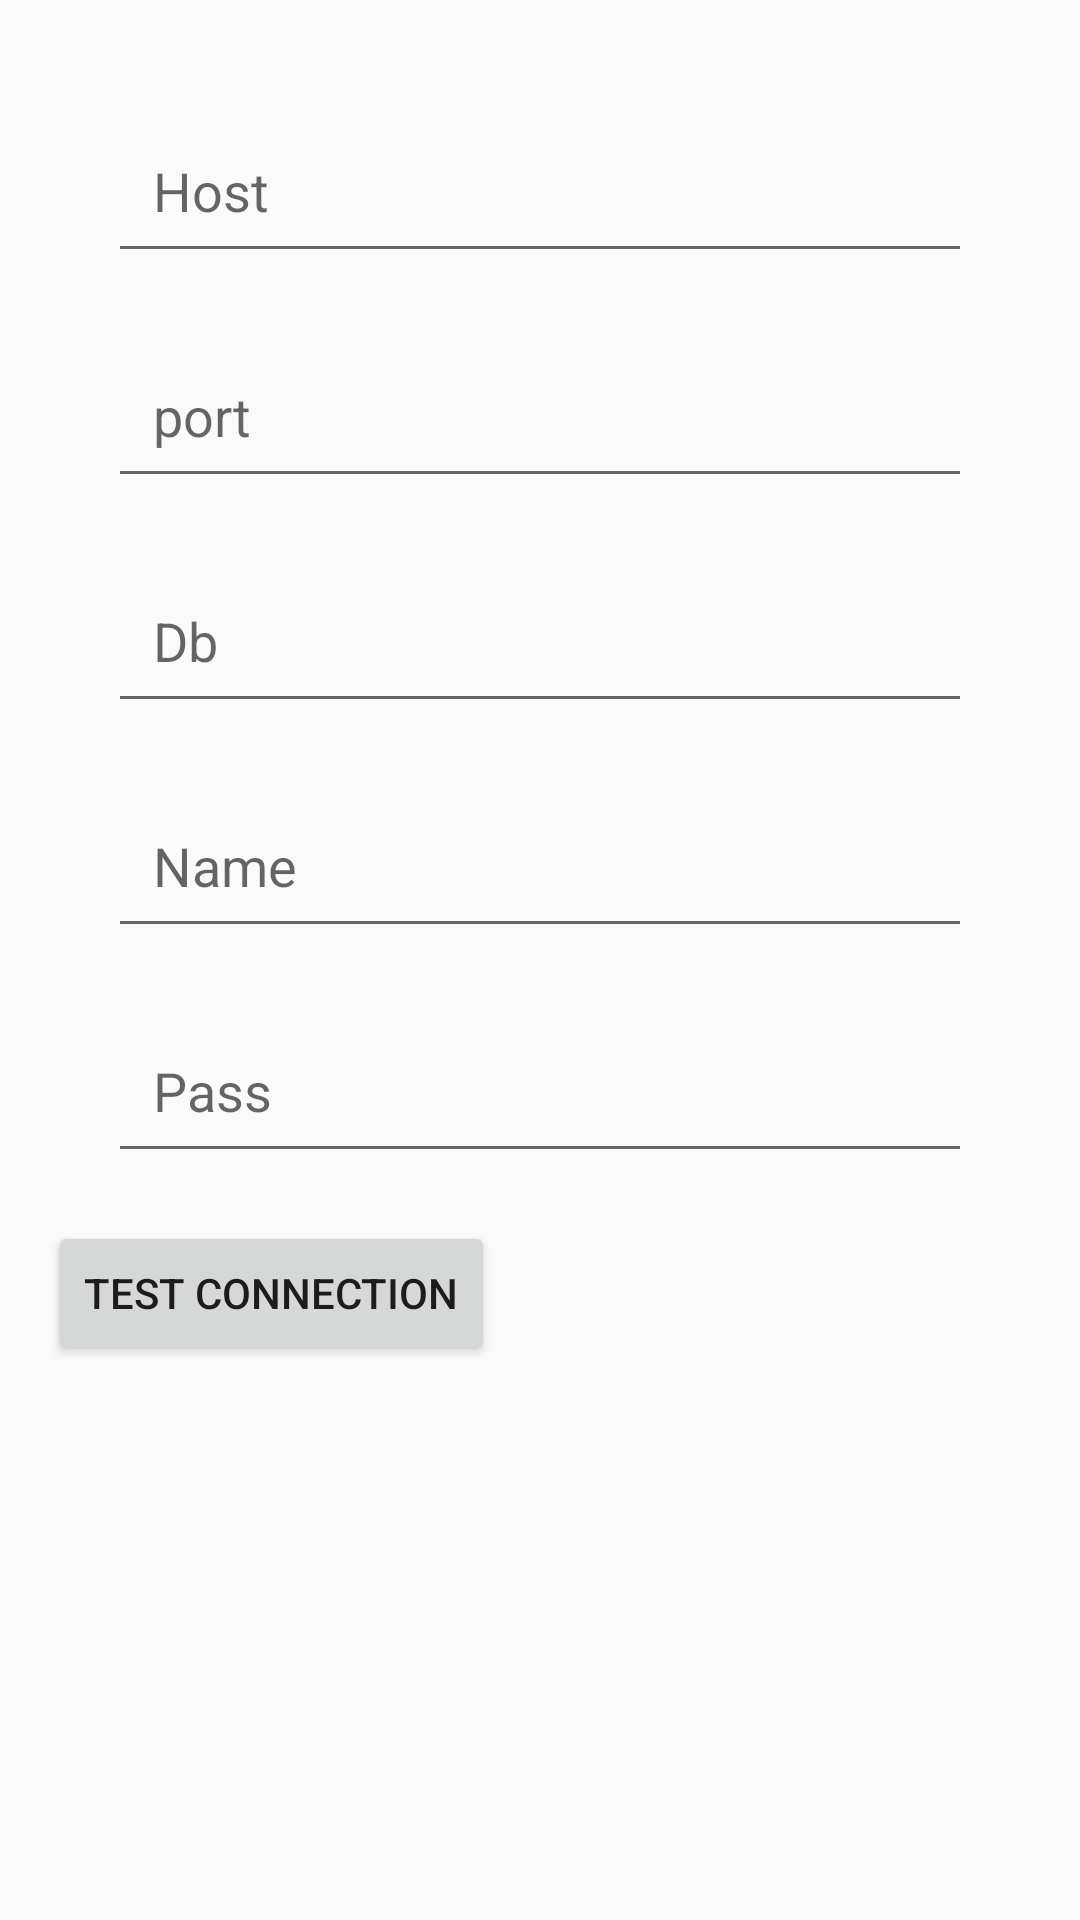

This screen was rendered from an Android layout file. Write that file and the resources it references.
<!-- AndroidManifest.xml: application theme Theme.ConnectingIslamabad -->
<!-- res/layout/activity_test_db.xml -->
<?xml version="1.0" encoding="utf-8"?>
<RelativeLayout xmlns:android="http://schemas.android.com/apk/res/android"
    android:layout_width="match_parent"
    android:layout_height="match_parent"
    android:padding="16dp">

    <androidx.appcompat.widget.AppCompatEditText
        android:id="@+id/editTextHostname"
        android:layout_width="match_parent"
        android:layout_height="55dp"
        android:layout_marginTop="20dp"
        android:layout_marginLeft="20dp"
        android:layout_marginRight="20dp"
        android:padding="15dp"
        android:drawablePadding="10dp"
        android:hint="Host"/>

    <androidx.appcompat.widget.AppCompatEditText
        android:id="@+id/editTextPort"
        android:layout_below="@id/editTextHostname"
        android:layout_width="match_parent"
        android:layout_height="55dp"
        android:layout_marginTop="20dp"
        android:layout_marginLeft="20dp"
        android:layout_marginRight="20dp"
        android:padding="15dp"
        android:drawablePadding="10dp"
        android:hint="port"/>

    <androidx.appcompat.widget.AppCompatEditText
        android:id="@+id/editTextDatabaseName"
        android:layout_below="@id/editTextPort"
        android:layout_width="match_parent"
        android:layout_height="55dp"
        android:layout_marginTop="20dp"
        android:layout_marginLeft="20dp"
        android:layout_marginRight="20dp"
        android:padding="15dp"
        android:drawablePadding="10dp"
        android:hint="Db"/>

    <androidx.appcompat.widget.AppCompatEditText
        android:id="@+id/editTextUsername"
        android:layout_below="@+id/editTextDatabaseName"
        android:layout_width="match_parent"
        android:layout_height="55dp"
        android:layout_marginTop="20dp"
        android:layout_marginLeft="20dp"
        android:layout_marginRight="20dp"
        android:padding="15dp"
        android:drawablePadding="10dp"
        android:hint="Name"/>

    <androidx.appcompat.widget.AppCompatEditText
        android:id="@+id/editTextPassword"
        android:layout_below="@id/editTextUsername"
        android:layout_width="match_parent"
        android:layout_height="55dp"
        android:layout_marginTop="20dp"
        android:layout_marginLeft="20dp"
        android:layout_marginRight="20dp"
        android:padding="15dp"
        android:drawablePadding="10dp"
        android:hint="Pass"/>





    

    <Button
        android:id="@+id/buttonTestConnection"
        android:layout_width="wrap_content"
        android:layout_height="wrap_content"
        android:layout_below="@id/editTextPassword"
        android:layout_marginTop="16dp"
        android:text="Test Connection" />
</RelativeLayout>
<!-- resources referenced by this layout -->
<resources>
  <style name="Theme.ConnectingIslamabad" parent="Base.Theme.ConnectingIslamabad" />
  <style name="Base.Theme.ConnectingIslamabad" parent="Theme.AppCompat.Light.NoActionBar">
          
          &gt;
          <item name="android:statusBarColor">#ffae42</item>
  
          &gt;
  
          &gt;
  
  
      </style>
</resources>
